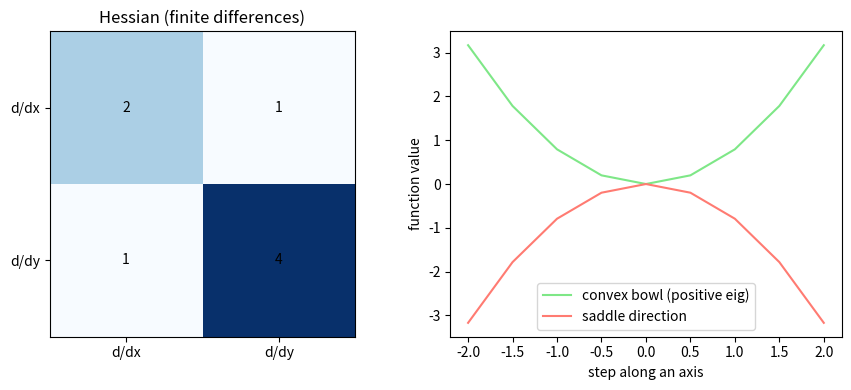

Write the Python code that produced this figure.
# Setup — numpy / pandas / scikit-learn / matplotlib ship with Colab.
import numpy as np, matplotlib.pyplot as plt

import numpy as np

# f(x,y) = x^2 + x*y + 2*y^2 -> true Hessian [[2,1],[1,4]]
def f(v):
    x, y = v
    return x**2 + x*y + 2*y**2

def hessian(f, v, h=1e-4):
    n = len(v)
    H = np.zeros((n, n))
    for i in range(n):
        for j in range(n):
            ei, ej = np.zeros(n), np.zeros(n); ei[i]=h; ej[j]=h
            H[i, j] = (f(v+ei+ej) - f(v+ei-ej) - f(v-ei+ej) + f(v-ei-ej)) / (4*h*h)
    return H

H = hessian(f, np.array([1.0, 1.0]))
print("Hessian ~\n", np.round(H, 3))
print("symmetric:", np.allclose(H, H.T, atol=1e-3))

# convex <=> Hessian PSD <=> eigenvalues >= 0
w = np.linalg.eigvalsh(H)
print("eigenvalues:", np.round(w, 3), " -> convex:", np.all(w > 0))

import numpy as np
import matplotlib.pyplot as plt

def f(v):
    x, y = v
    return x**2 + x*y + 2*y**2            # true Hessian [[2,1],[1,4]]

h = 1e-4
H = np.zeros((2, 2))
for i in range(2):                        # Hessian via finite differences
    for j in range(2):
        ei, ej = np.zeros(2), np.zeros(2); ei[i] = h; ej[j] = h
        H[i, j] = (f(ei+ej) - f(ei-ej) - f(-ei+ej) + f(-ei-ej)) / (4*h*h)
w = np.linalg.eigvalsh(H)                  # both positive -> convex

fig, (ax1, ax2) = plt.subplots(1, 2, figsize=(9, 4))
ax1.imshow(H, cmap='Blues')
for i in range(2):
    for j in range(2):
        ax1.text(j, i, str(round(H[i, j])), ha='center', va='center')
ax1.set_title('Hessian (finite differences)')
ax1.set_xticks([0, 1], ['d/dx', 'd/dy']); ax1.set_yticks([0, 1], ['d/dx', 'd/dy'])
t = np.linspace(-2, 2, 9)
ax2.plot(t, w[0]/2 * t**2, color='#7ee787', label='convex bowl (positive eig)')
ax2.plot(t, -w[0]/2 * t**2, color='#ff7b72', label='saddle direction')
ax2.set_xlabel('step along an axis'); ax2.set_ylabel('function value'); ax2.legend()
plt.tight_layout()
plt.show()
